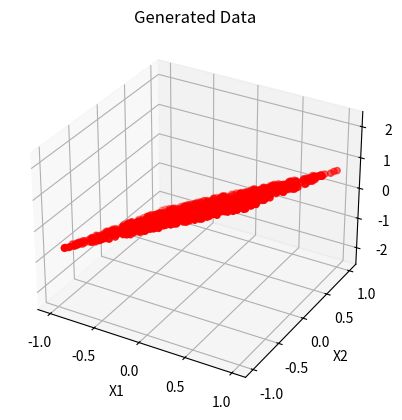

This figure's Python source:
import pylab as pb
import numpy as np
from math import pi
from scipy.spatial.distance import cdist
from scipy.stats import multivariate_normal
import matplotlib.pyplot as plt
from mpl_toolkits.mplot3d import Axes3D

# Set the parameters for the noise
       
mu = 0
sigma = 0.1
sigma_squared = sigma**2

# Set the weights
W_true = np.array([0, 1.5, -0.8])

# Generate the input data
num_samples = 1000
X1_Dat = np.random.uniform(-1, 1, num_samples)
X2_Dat = np.random.uniform(-1, 1, num_samples)
X_Dat = np.column_stack((np.ones(num_samples), X1_Dat, X2_Dat))  # Adding a column of ones for the bias term

# Generate the noise term
epsilon = np.random.normal(mu, sigma_squared, num_samples)

# Generate the target values (t) using the given equation
T_Dat = np.dot(X_Dat, W_true) + epsilon

# Stack the data
data = np.column_stack((X_Dat, T_Dat))

# Shuffle the data
np.random.shuffle(data)

# Determine the index at which to split the data
split_index = int(data.shape[0] * 0.8)

# Split the data into a training set and a test set
train_data = data[:split_index]
test_data = data[split_index:]

# Separate the input data and the target values
X_train = train_data[:, :-1]
T_train = train_data[:, -1]

X_test = test_data[:, :-1]
T_test = test_data[:, -1]


### This is to plot the random generated data ####
fig = plt.figure()
ax = fig.add_subplot(111, projection='3d')

ax.scatter(X1_Dat, X2_Dat, T_Dat, c='r', marker='o')

ax.set_xlabel('X1')
ax.set_ylabel('X2')
ax.set_zlabel('T')

plt.title('Generated Data')
plt.show()
####################################################

# TASK 2: 1. Fit the model using the maximum likelihood principle for different 
# fixed values of σ (say, 0.1, 0.3, 0.5) and evaluate the predictive performance of the model

Phi = X_train

# Solve for w_ML
# Solve for w_ML using pseudoinverse
w_ML = np.linalg.inv(Phi.T @ Phi) @ Phi.T @ T_train

# Compute predictions on the training set
T_pred_train = Phi @ w_ML

# Compute 1/beta_ML
beta_ML_inv = np.mean((T_train - T_pred_train) ** 2)

print("Maximum likelihood estimate of w:", w_ML)
print("Maximum likelihood estimate of sigma squared:", beta_ML_inv)
# print("Difference in m0: ", abs(w_ML[0] - W_true[0]))
# print("Difference in m1: ", abs(w_ML[1] - W_true[1]))
# print("Difference in m2: ", abs(w_ML[2] - W_true[2]))
# print("Difference in sigma_squared: ", abs(beta_ML_inv - sigma_squared))

# Compute predictions on the test set
Phi_test = X_test
T_pred_test = Phi_test @ w_ML

# Compute the mean squared error on the test set
mse_test = np.mean((T_test - T_pred_test) ** 2)
print("Test set MSE:", mse_test)


#############################################################################################

